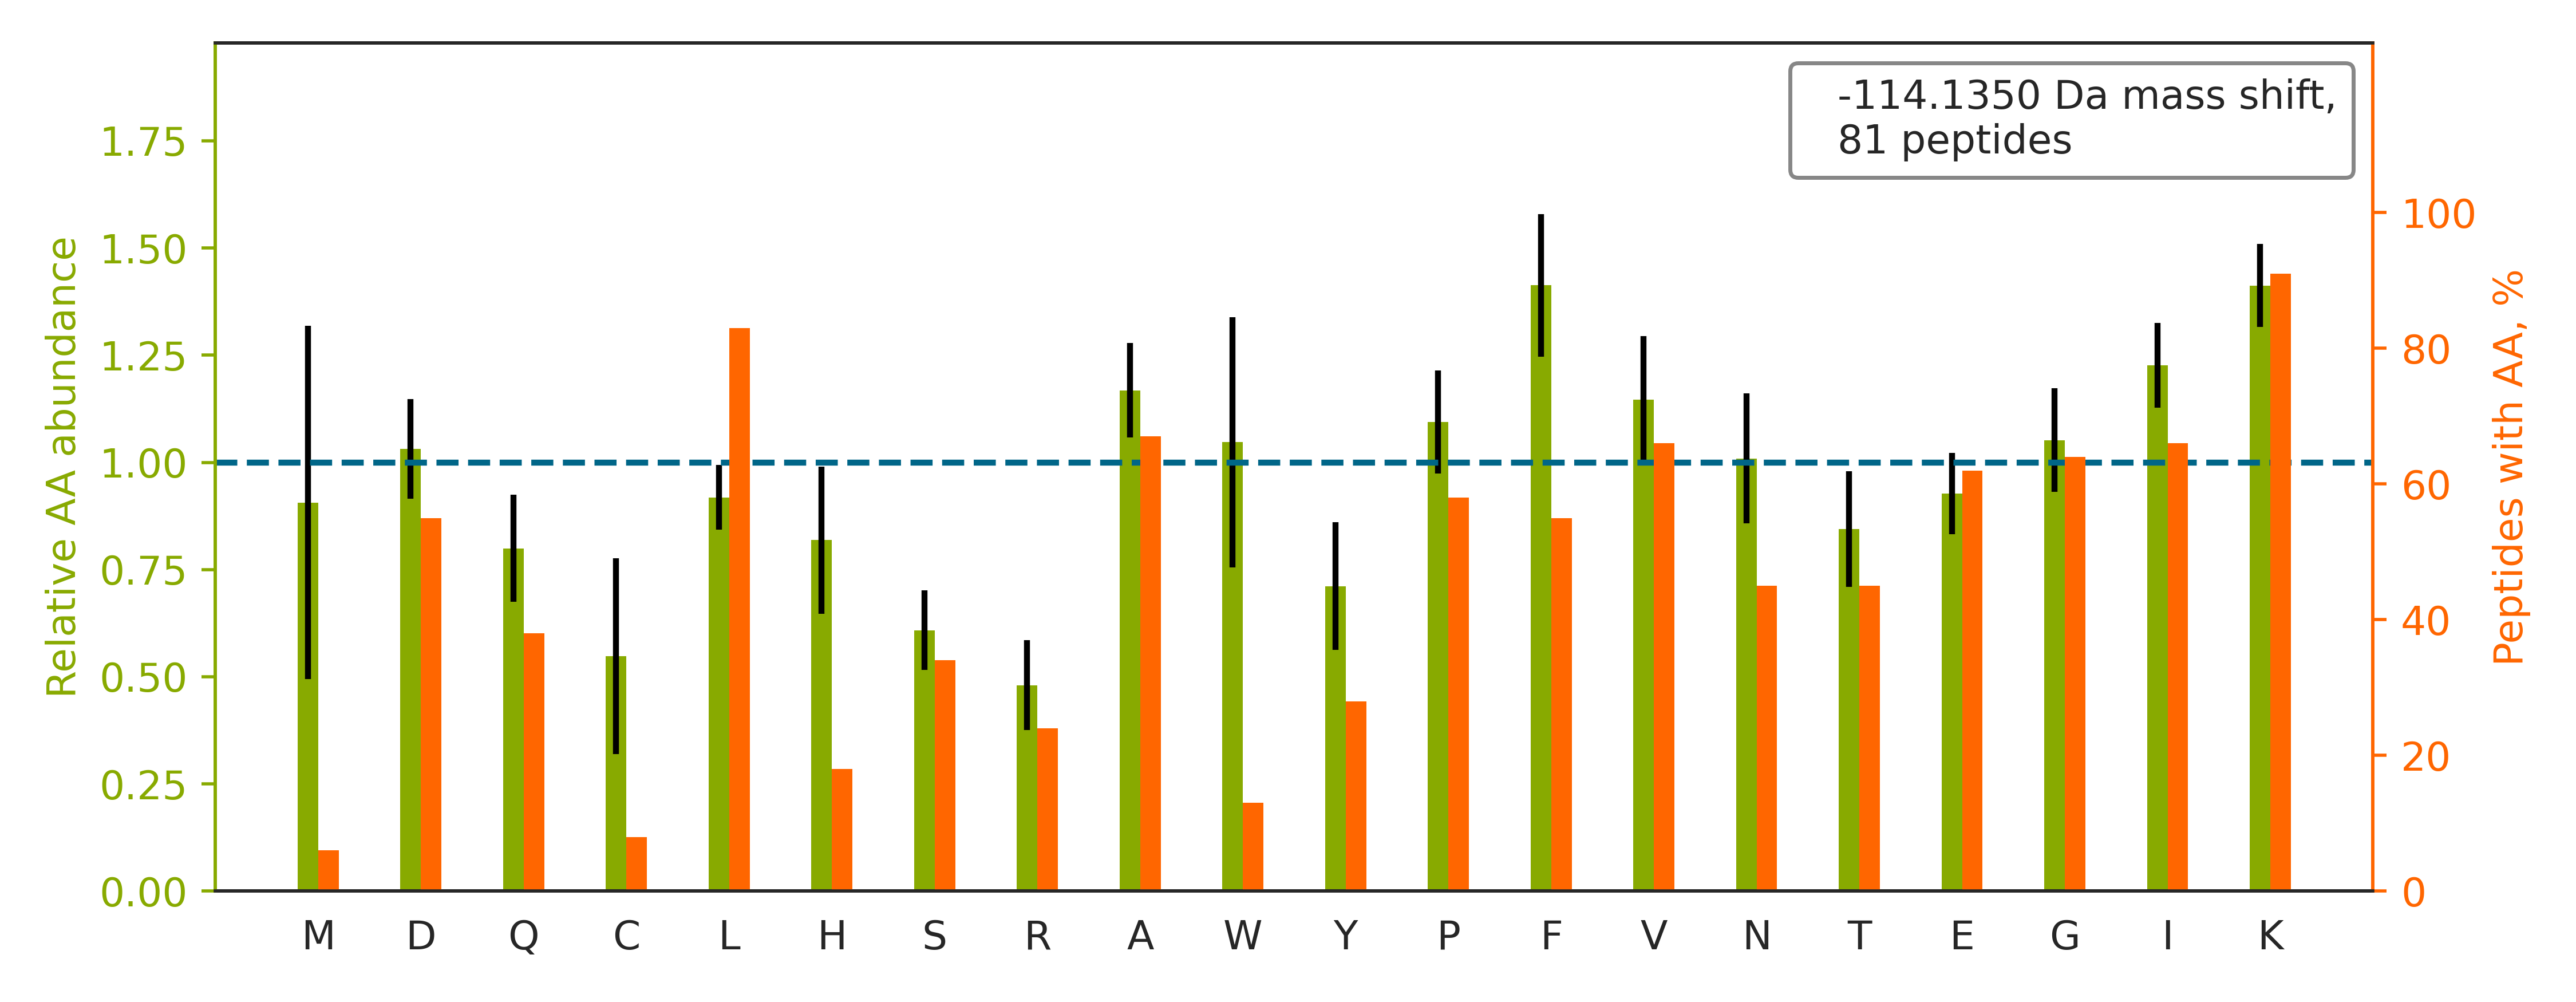

Source data for this figure (header and first rows):
top isoform	localization score	spectrum
SGPFGQIFRPDNFVFGQSGAGNNWAK		QEXI22261.48606.48606.3
FQSSAVMALQEACEAYLVGLFEDTNLCAIHAK		QEXI22261.57267.57267.4
ELASQPDVDGFLVGGASLKPEFVDIINAK		QEXI22261.56634.56634.4
SIVDYKPNLDLLEQQHQLIQEALIFDNK		QEXI22261.52027.52027.4
KPLVIIAEDVDGEALSTLVLNR		QEXI22261.56363.56363.3
KLPIDVTEGEVISLGLPFGK		QEXI22261.54650.54650.3
NIILEEGKEILVGDVGQTVDDPYATFVK		QEXI22261.55079.55079.3
ITLPVDFVTADKFDENAK		QEXI22261.49561.49561.3
VTIAQGGVLPNIQAVLLPK		QEXI22261.56658.56658.2
VAPEEHPVLLTEAPLNPK		QEXI22261.35673.35673.3
VGDAIPAVEVFEGEPGNKVNLAELFK		QEXI22261.56713.56713.3
SYELPDGQVITIGNER		QEXI22261.40784.40784.2
GIFPVLCKDPVQEAWAEDVDLR		QEXI22261.51811.51811.3
IHFPLATYAPVISAEK		QEXI22261.43464.43464.2
VVLAYEPVWAIGTGK		QEXI22261.54680.54680.2
KITHNPFGPGQFFDLSIR		QEXI22261.39544.39544.3
IKGEHPGLSIGDVAK		QEXI22261.26161.26161.3
QVHPDTGISSK		QEXI22261.12811.12811.2
LVAIVDVIDQNR		QEXI22261.57264.57264.2
EHALLAYTLGVK		QEXI22261.37988.37988.2
VILHLKEDQTEYLEER		QEXI22261.30784.30784.3
KIPNPDFFEDLEPFR		QEXI22261.49358.49358.3
DAVTYTEHAK		QEXI22261.13952.13952.2
ASLEAAIADAEQRGELAIK		QEXI22261.42193.42193.3
VVLDDKDYFLFR		QEXI22261.44498.44498.2
TVTAMDVVYALKR		QEXI22261.43009.43009.2
QAQEYEALLNIK		QEXI22261.43562.43562.2
TFVNITPAEVGVLVGK		QEXI22261.54213.54213.2
TGEAIVDAALSALR		QEXI22261.55023.55023.2
SLTNDWEDHLAVK		QEXI22261.33764.33764.2
NDEELNKLLGK		QEXI22261.34970.34970.3
LAPITSDPTEATAVGAVEASFK		QEXI22261.50449.50449.3
ALTVPELTQQVFDAK		QEXI22261.51338.51338.2
GVMLAVDAVIAELKK		QEXI22261.56196.56196.3
RPPSAFFLFCSEYRPK		QEXI22261.34586.34586.3
VISGVLQLGNIVFKK		QEXI22261.50967.50967.3
QLLQANPILEAFGNAK		QEXI22261.55011.55011.3
ILDLIESGKK		QEXI22261.45025.45025.3
VETGVLKPGMVVTFAPVNVTTEVK		QEXI22261.39662.39662.3
CIESLIAVFQK		QEXI22261.52961.52961.2
DNIQGITKPAIR		QEXI22261.24473.24473.3
FLDGNELTLADCNLLPK		QEXI22261.54033.54033.3
KEDLVFIFWAPESAPLK		QEXI22261.54439.54439.3
SIYGEKFEDENFILK		QEXI22261.41661.41661.3
NSSYFVEWIPNNVK		QEXI22261.46466.46466.3
YFPTQALNFAFK		QEXI22261.53834.53834.2
IAALQAFADQLIAAGHYAK		QEXI22261.54726.54726.3
TVTAMDVVYALK		QEXI22261.48224.48224.2
LLDIACWIHHK		QEXI22261.42981.42981.3
AILFVPR		QEXI22261.41170.41170.2
LLEPVLLLGK		QEXI22261.55967.55967.2
KPAAAAGAK		QEXI22261.11120.11120.2
SGVSLAALKK		QEXI22261.27623.27623.3
VIFGLFGK		QEXI22261.54780.54780.2
EIIDLVLDR		QEXI22261.50929.50929.2
AKKPAGATPK		QEXI22261.10703.10703.3
LLLPGELAK		QEXI22261.45476.45476.2
VGLQVVAVK		QEXI22261.37059.37059.2
EGVHGGLINKK		QEXI22261.14691.14691.3
KPAAAGVK		QEXI22261.13205.13205.2
... 21 more rows
